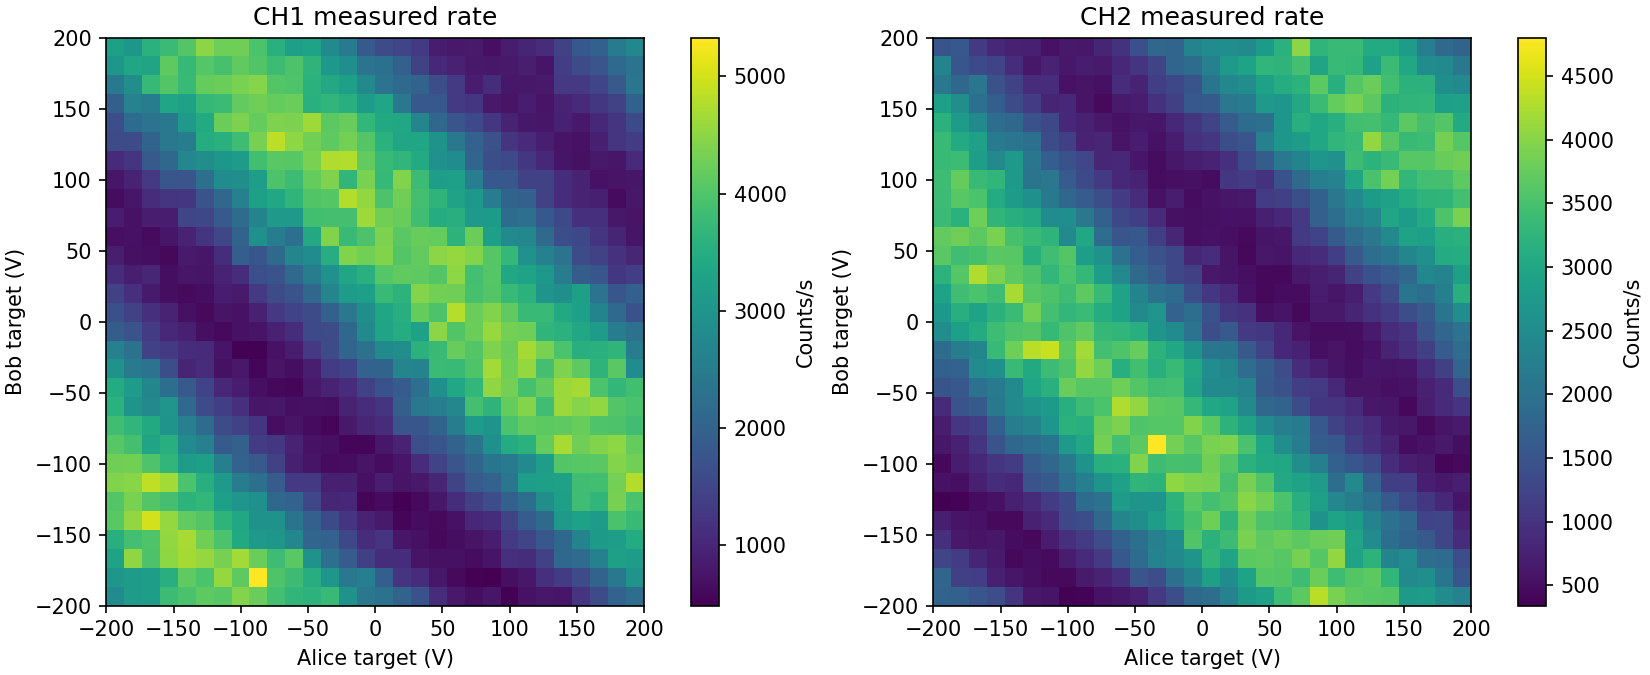

Values plotted in this chart, from the file beside it:
Unix_Timestamp, Elapsed_Time_s, EOM0_Target_V, EOM1_Target_V, Raw_Count0, Raw_Count1, Rate0_Hz, Rate1_Hz
1790628560, 0.3287, -200.0, -200.0, 282, 176, 2820, 1760
1790628560, 0.6576, -186.2, -200.0, 597, 347, 3150, 1710
1790628561, 0.9847, -172.4, -200.0, 915, 499, 3180, 1520
1790628561, 1.312, -158.6, -200.0, 1295, 639, 3800, 1400
1790628561, 1.624, -144.8, -200.0, 1688, 740, 3930, 1010
1790628562, 1.954, -131, -200.0, 2100, 802, 4120, 620.0
1790628562, 2.265, -117.2, -200.0, 2507, 861, 4070, 590.0
1790628562, 2.576, -103.4, -200.0, 2950, 898, 4430, 370.0
1790628563, 2.904, -89.66, -200.0, 3372, 936, 4220, 380.0
1790628563, 3.218, -75.86, -200.0, 3760, 992, 3880, 560.0
1790628563, 3.543, -62.07, -200.0, 4127, 1054, 3670, 620.0
1790628564, 3.874, -48.28, -200.0, 4489, 1129, 3620, 750.0
1790628564, 4.204, -34.48, -200.0, 4865, 1237, 3760, 1080
1790628564, 4.528, -20.69, -200.0, 5163, 1376, 2980, 1390
1790628565, 4.858, -6.897, -200.0, 5404, 1565, 2410, 1890
1790628565, 5.169, 6.897, -200.0, 5635, 1758, 2310, 1930
1790628565, 5.481, 20.69, -200.0, 5837, 1989, 2020, 2310
1790628566, 5.792, 34.48, -200.0, 6008, 2266, 1710, 2770
1790628566, 6.121, 48.28, -200.0, 6117, 2556, 1090, 2900
1790628566, 6.447, 62.07, -200.0, 6199, 2898, 820.0, 3420
1790628567, 6.772, 75.86, -200.0, 6265, 3265, 660.0, 3670
1790628567, 7.088, 89.66, -200.0, 6342, 3699, 770.0, 4340
1790628567, 7.418, 103.4, -200.0, 6392, 4089, 500.0, 3900
1790628568, 7.739, 117.2, -200.0, 6464, 4459, 720.0, 3700
1790628568, 8.054, 131, -200.0, 6544, 4824, 800.0, 3650
1790628568, 8.366, 144.8, -200.0, 6622, 5185, 780.0, 3610
1790628568, 8.692, 158.6, -200.0, 6742, 5462, 1200, 2770
1790628569, 9.006, 172.4, -200.0, 6902, 5740, 1600, 2780
1790628569, 9.324, 186.2, -200.0, 7102, 5990, 2000, 2500
1790628569, 9.633, 200.0, -200.0, 7325, 6221, 2230, 2310
1790628570, 9.961, -200.0, -186.2, 7629, 6401, 3040, 1800
1790628570, 10.27, -186.2, -186.2, 7946, 6520, 3170, 1190
1790628570, 10.6, -172.4, -186.2, 8265, 6635, 3190, 1150
1790628571, 10.93, -158.6, -186.2, 8617, 6709, 3520, 740.0
1790628571, 11.25, -144.8, -186.2, 9032, 6770, 4150, 610.0
1790628571, 11.57, -131, -186.2, 9427, 6823, 3950, 530.0
1790628572, 11.9, -117.2, -186.2, 9884, 6869, 4570, 460.0
1790628572, 12.23, -103.4, -186.2, 10296, 6914, 4120, 450.0
1790628572, 12.55, -89.66, -186.2, 10829, 6980, 5330, 660.0
1790628573, 12.88, -75.86, -186.2, 11228, 7059, 3990, 790.0
1790628573, 13.22, -62.07, -186.2, 11609, 7153, 3810, 940.0
1790628573, 13.53, -48.28, -186.2, 11959, 7304, 3500, 1510
1790628574, 13.84, -34.48, -186.2, 12259, 7443, 3000, 1390
1790628574, 14.16, -20.69, -186.2, 12502, 7642, 2430, 1990
1790628574, 14.47, -6.897, -186.2, 12760, 7876, 2580, 2340
1790628575, 14.8, 6.897, -186.2, 12953, 8164, 1930, 2880
1790628575, 15.11, 20.69, -186.2, 13075, 8415, 1220, 2510
1790628575, 15.43, 34.48, -186.2, 13185, 8708, 1100, 2930
1790628576, 15.74, 48.28, -186.2, 13265, 9070, 800.0, 3620
1790628576, 16.08, 62.07, -186.2, 13325, 9430, 600.0, 3600
1790628576, 16.4, 75.86, -186.2, 13376, 9771, 510.0, 3410
1790628577, 16.73, 89.66, -186.2, 13424, 10151, 480.0, 3800
1790628577, 17.06, 103.4, -186.2, 13491, 10492, 670.0, 3410
1790628577, 17.37, 117.2, -186.2, 13570, 10853, 790.0, 3610
1790628577, 17.69, 131, -186.2, 13686, 11221, 1160, 3680
1790628578, 18, 144.8, -186.2, 13818, 11549, 1320, 3280
1790628578, 18.33, 158.6, -186.2, 13976, 11794, 1580, 2450
1790628578, 18.66, 172.4, -186.2, 14178, 12050, 2020, 2560
1790628579, 18.99, 186.2, -186.2, 14421, 12257, 2430, 2070
1790628579, 19.3, 200.0, -186.2, 14720, 12411, 2990, 1540
... 840 more rows
